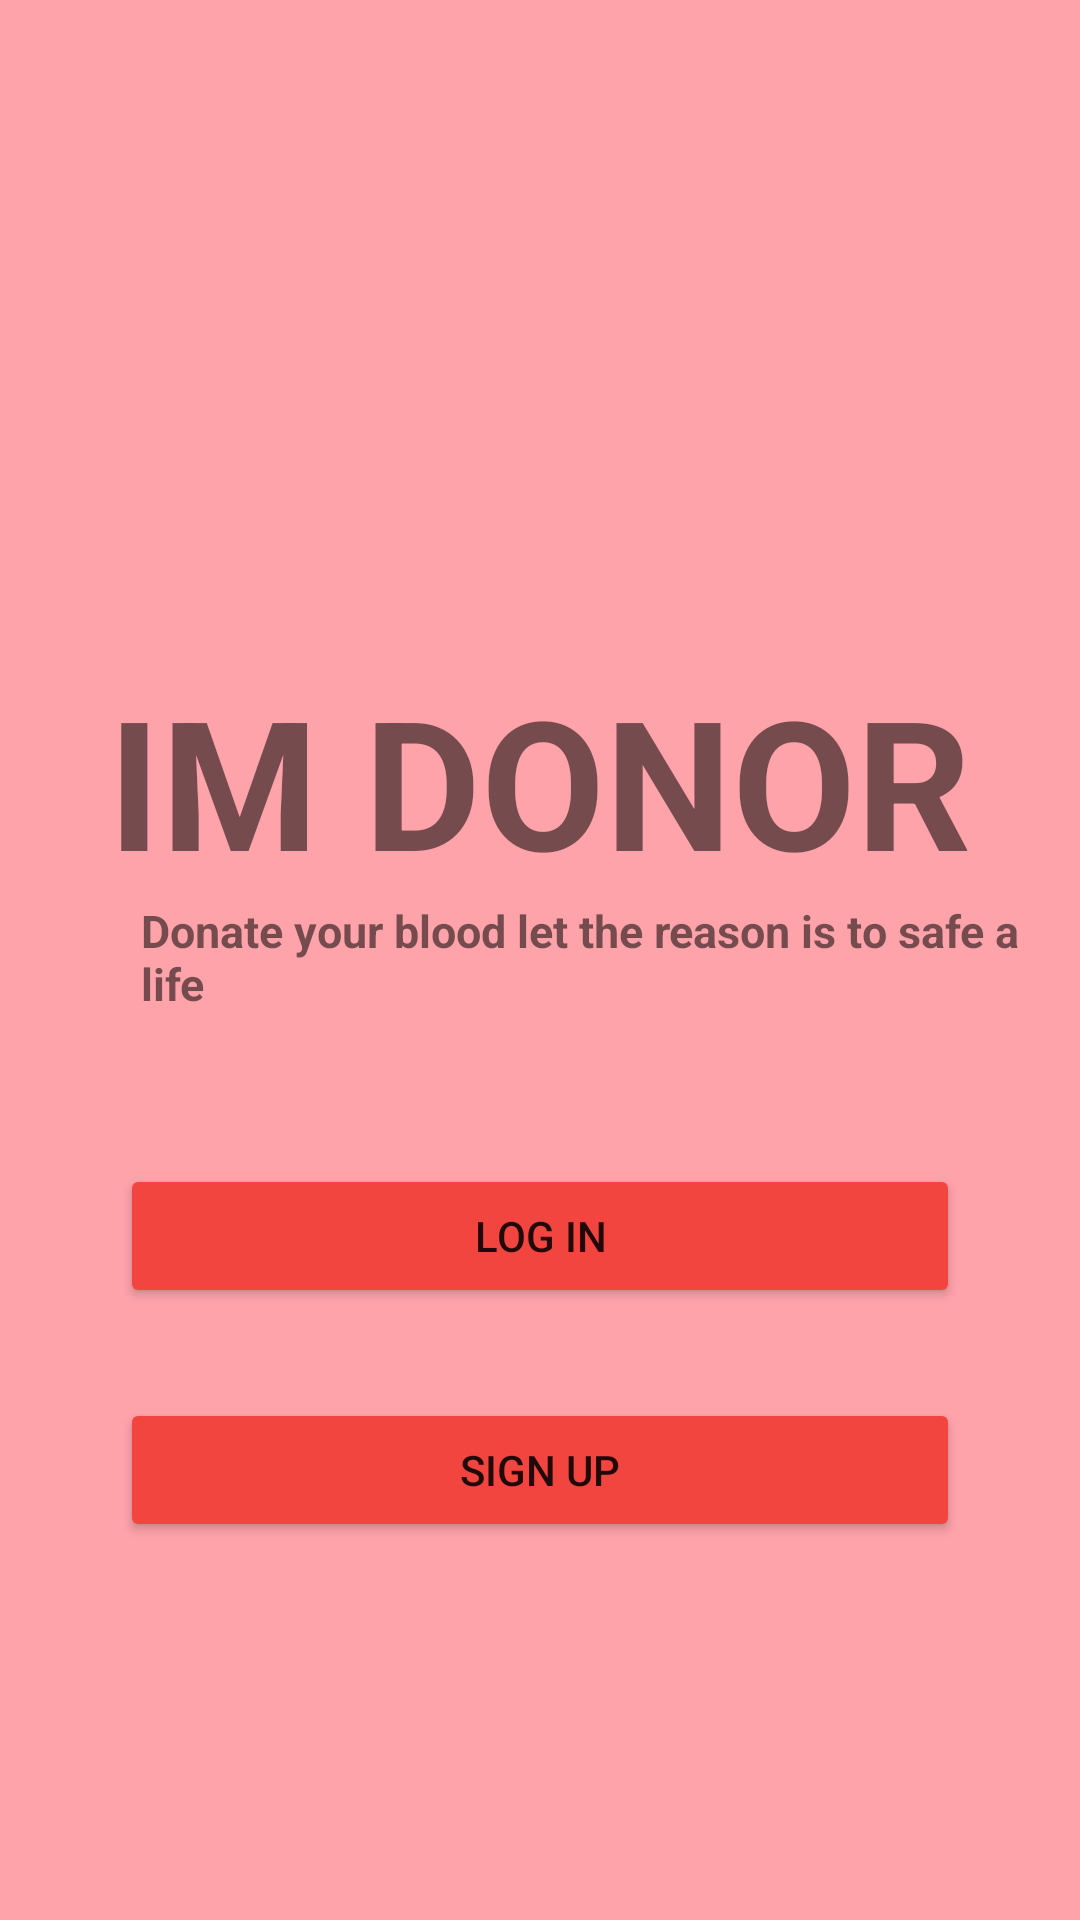

Produce the Android XML layout that renders to this screen, including the resource entries it uses.
<!-- AndroidManifest.xml: application theme Theme.IMDonor -->
<!-- res/layout/activity_main.xml -->
<?xml version="1.0" encoding="utf-8"?>
<LinearLayout xmlns:android="http://schemas.android.com/apk/res/android"
    xmlns:app="http://schemas.android.com/apk/res-auto"
    xmlns:tools="http://schemas.android.com/tools"
    android:layout_width="match_parent"
    android:layout_height="match_parent"
    tools:context=".MainActivity"
    android:orientation="vertical"
    android:background="#FFA3AB"
    >

    <ImageView
        android:layout_width="200dp"
        android:layout_height="200dp"
        android:layout_gravity="center"
        android:layout_marginTop="20dp"
        android:src="@drawable/circlelogo"/>

    <TextView
        android:layout_width="wrap_content"
        android:layout_height="wrap_content"
        android:text="IM DONOR"
        android:textSize="60dp"
        android:textStyle="bold"
        android:layout_gravity="center"
        />

    <TextView
        android:layout_width="wrap_content"
        android:layout_height="wrap_content"
        android:text="Donate your blood let the reason is to safe a
life"
        android:textSize="15dp"
        android:textStyle="bold"
        android:paddingLeft="47dp"
        android:paddingRight="15dp"
        />

    <Button
        android:layout_width="match_parent"
        android:layout_height="wrap_content"
        android:text="Log IN"
        android:layout_marginLeft="40dp"
        android:layout_marginRight="40dp"
        android:layout_marginTop="50dp"
        android:backgroundTint="#F3453F"
        android:onClick="logIn"
        />
    <Button
        android:layout_width="match_parent"
        android:layout_height="wrap_content"
        android:text="Sign Up"
        android:layout_marginLeft="40dp"
        android:layout_marginRight="40dp"
        android:layout_marginTop="30dp"
        android:backgroundTint="#F3453F"
        android:onClick="signUp"
        />




</LinearLayout>
<!-- resources referenced by this layout -->
<resources>
  <style name="Theme.IMDonor" parent="Theme.MaterialComponents.DayNight.DarkActionBar">
          
          <item name="colorPrimary">@color/purple_500</item>
          <item name="colorPrimaryVariant">@color/purple_700</item>
          <item name="colorOnPrimary">@color/white</item>
          
          <item name="colorSecondary">@color/teal_200</item>
          <item name="colorSecondaryVariant">@color/teal_700</item>
          <item name="colorOnSecondary">@color/black</item>
          
          <item name="android:statusBarColor" tools:targetApi="l">?attr/colorPrimaryVariant</item>
          
      </style>
  <color name="purple_500">#F3453F</color>
  <color name="purple_700">#2E1818</color>
  <color name="white">#FFFFFFFF</color>
  <color name="teal_200">#FF03DAC5</color>
  <color name="teal_700">#FF018786</color>
  <color name="black">#FF000000</color>
</resources>
